Labelled photos from "data", an image-classification folder in aayushray/Rock-Paper-Scissor-Game. The possible labels are: none, paper, rock, scissor.

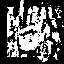
Label: paper

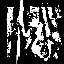
Label: scissor

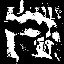
Label: none

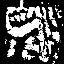
Label: rock

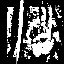
Label: paper

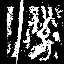
Label: scissor
